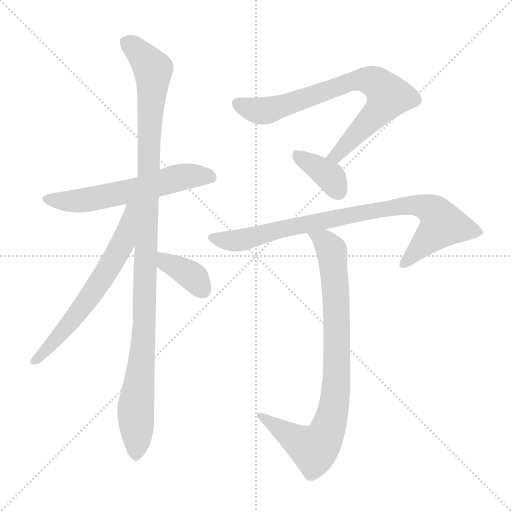
t = 0.00 s
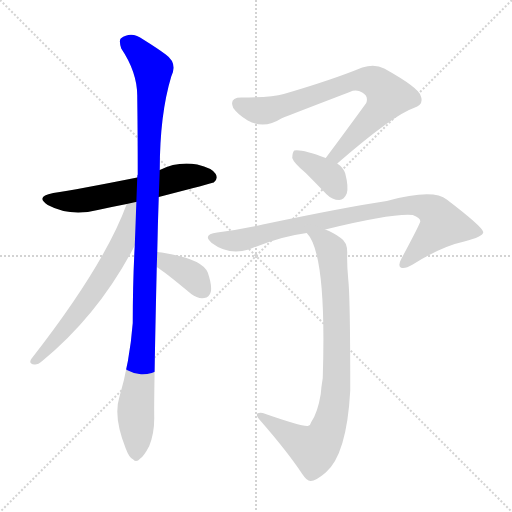
t = 1.34 s
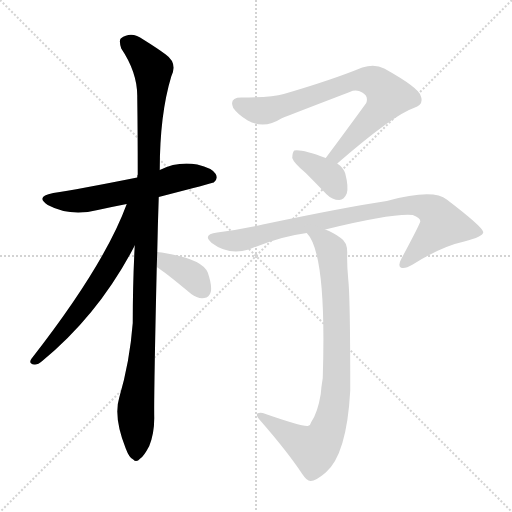
t = 2.68 s
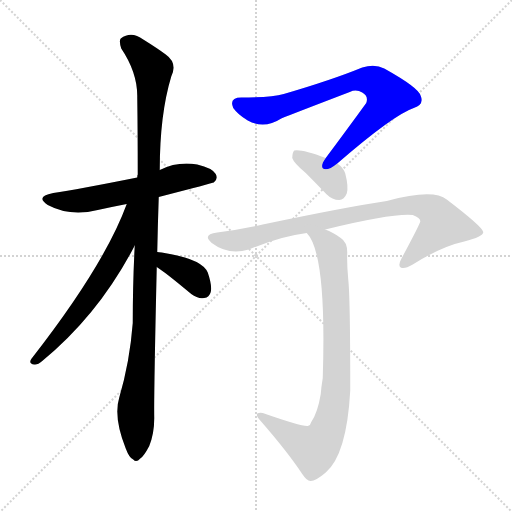
t = 4.01 s
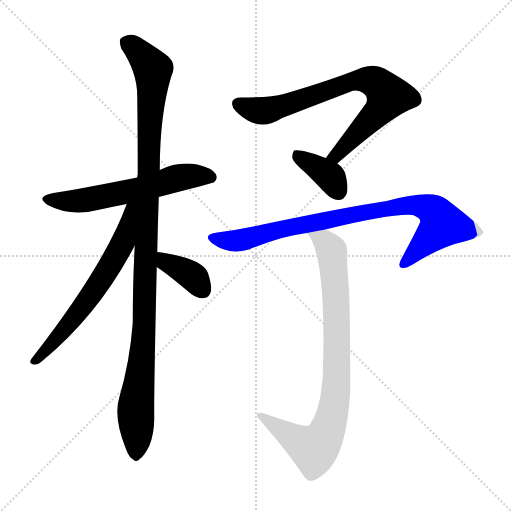
t = 5.35 s
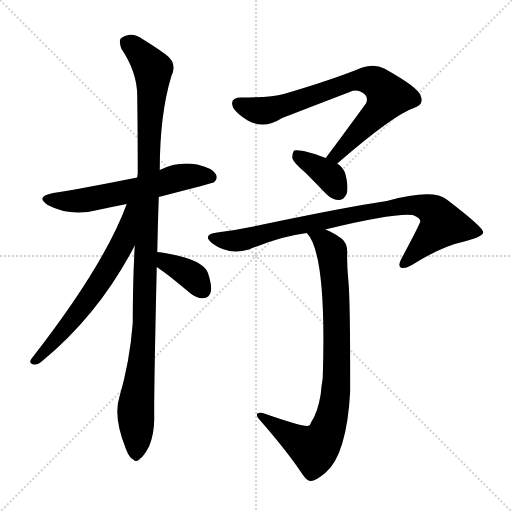
t = 6.69 s

The animated SVG that drew these frames (rendered in a browser with its animation timeline set to each time). Animation: 8 CSS @keyframes rules; one cycle of 6.69 s.

<svg version="1.1" viewBox="0 0 1024 1024" xmlns="http://www.w3.org/2000/svg">
  <g stroke="lightgray" stroke-dasharray="1,1" stroke-width="1" transform="scale(4, 4)">
    <line x1="0" y1="0" x2="256" y2="256"></line>
    <line x1="256" y1="0" x2="0" y2="256"></line>
    <line x1="128" y1="0" x2="128" y2="256"></line>
    <line x1="0" y1="128" x2="256" y2="128"></line>
  </g>
<g transform="scale(1, -1) translate(0, -900)">
   <style type="text/css">
    @keyframes keyframes0 {
      from {
       stroke: blue;
       stroke-dashoffset: 587;
       stroke-width: 128;
       }
       66% {
       animation-timing-function: step-end;
       stroke: blue;
       stroke-dashoffset: 0;
       stroke-width: 128;
       }
       to {
       stroke: black;
       stroke-width: 1024;
       }
       }
       #make-me-a-hanzi-animation-0 {
         animation: keyframes0 0.727702s both;
         animation-delay: 0.000000s;
         animation-timing-function: linear;
       }
    @keyframes keyframes1 {
      from {
       stroke: blue;
       stroke-dashoffset: 1099;
       stroke-width: 128;
       }
       78% {
       animation-timing-function: step-end;
       stroke: blue;
       stroke-dashoffset: 0;
       stroke-width: 128;
       }
       to {
       stroke: black;
       stroke-width: 1024;
       }
       }
       #make-me-a-hanzi-animation-1 {
         animation: keyframes1 1.144368s both;
         animation-delay: 0.727702s;
         animation-timing-function: linear;
       }
    @keyframes keyframes2 {
      from {
       stroke: blue;
       stroke-dashoffset: 632;
       stroke-width: 128;
       }
       67% {
       animation-timing-function: step-end;
       stroke: blue;
       stroke-dashoffset: 0;
       stroke-width: 128;
       }
       to {
       stroke: black;
       stroke-width: 1024;
       }
       }
       #make-me-a-hanzi-animation-2 {
         animation: keyframes2 0.764323s both;
         animation-delay: 1.872070s;
         animation-timing-function: linear;
       }
    @keyframes keyframes3 {
      from {
       stroke: blue;
       stroke-dashoffset: 371;
       stroke-width: 128;
       }
       55% {
       animation-timing-function: step-end;
       stroke: blue;
       stroke-dashoffset: 0;
       stroke-width: 128;
       }
       to {
       stroke: black;
       stroke-width: 1024;
       }
       }
       #make-me-a-hanzi-animation-3 {
         animation: keyframes3 0.551921s both;
         animation-delay: 2.636393s;
         animation-timing-function: linear;
       }
    @keyframes keyframes4 {
      from {
       stroke: blue;
       stroke-dashoffset: 752;
       stroke-width: 128;
       }
       71% {
       animation-timing-function: step-end;
       stroke: blue;
       stroke-dashoffset: 0;
       stroke-width: 128;
       }
       to {
       stroke: black;
       stroke-width: 1024;
       }
       }
       #make-me-a-hanzi-animation-4 {
         animation: keyframes4 0.861979s both;
         animation-delay: 3.188314s;
         animation-timing-function: linear;
       }
    @keyframes keyframes5 {
      from {
       stroke: blue;
       stroke-dashoffset: 369;
       stroke-width: 128;
       }
       55% {
       animation-timing-function: step-end;
       stroke: blue;
       stroke-dashoffset: 0;
       stroke-width: 128;
       }
       to {
       stroke: black;
       stroke-width: 1024;
       }
       }
       #make-me-a-hanzi-animation-5 {
         animation: keyframes5 0.550293s both;
         animation-delay: 4.050293s;
         animation-timing-function: linear;
       }
    @keyframes keyframes6 {
      from {
       stroke: blue;
       stroke-dashoffset: 850;
       stroke-width: 128;
       }
       73% {
       animation-timing-function: step-end;
       stroke: blue;
       stroke-dashoffset: 0;
       stroke-width: 128;
       }
       to {
       stroke: black;
       stroke-width: 1024;
       }
       }
       #make-me-a-hanzi-animation-6 {
         animation: keyframes6 0.941732s both;
         animation-delay: 4.600586s;
         animation-timing-function: linear;
       }
    @keyframes keyframes7 {
      from {
       stroke: blue;
       stroke-dashoffset: 848;
       stroke-width: 128;
       }
       73% {
       animation-timing-function: step-end;
       stroke: blue;
       stroke-dashoffset: 0;
       stroke-width: 128;
       }
       to {
       stroke: black;
       stroke-width: 1024;
       }
       }
       #make-me-a-hanzi-animation-7 {
         animation: keyframes7 0.940104s both;
         animation-delay: 5.542318s;
         animation-timing-function: linear;
       }
</style>
<path d="M 317.5 506.0 Q 425.5 534.0 427.5 535.0 Q 436.5 542.0 431.5 552.0 Q 424.5 564.0 394.5 571.0 Q 355.5 578.0 319.5 560.0 L 274.5 545.0 Q 154.5 521.0 106.5 514.0 Q 69.5 507.0 95.5 490.0 Q 140.5 466.0 195.5 480.0 Q 222.5 486.0 253.5 492.0 L 317.5 506.0 Z" fill="lightgray"></path> 
<path d="M 314.5 396.0 Q 315.5 448.0 317.5 506.0 L 319.5 560.0 Q 319.5 671.0 342.5 747.0 Q 355.5 774.0 331.5 791.0 Q 315.5 803.0 286.5 821.0 Q 262.5 839.0 241.5 823.0 Q 237.5 819.0 242.5 803.0 Q 275.5 754.0 274.5 705.0 Q 275.5 633.0 275.5 551.0 Q 274.5 550.0 274.5 545.0 L 269.5 409.0 Q 265.5 336.0 265.5 254.0 Q 259.5 176.0 238.5 105.0 Q 226.5 66.0 251.5 3.0 Q 258.5 -16.0 266.5 -19.0 Q 272.5 -26.0 280.5 -17.0 Q 287.5 -13.0 298.5 8.0 Q 308.5 33.0 308.5 64.0 Q 307.5 103.0 313.5 366.0 L 314.5 396.0 Z" fill="lightgray"></path> 
<path d="M 253.5 492.0 Q 208.5 369.0 62.5 182.0 Q 56.5 172.0 68.5 171.0 Q 75.5 170.0 84.5 178.0 Q 198.5 272.0 269.5 409.0 C 326.5 517.0 264.5 520.0 253.5 492.0 Z" fill="lightgray"></path> 
<path d="M 313.5 366.0 Q 328.5 357.0 382.5 312.0 Q 395.5 302.0 408.5 304.0 Q 418.5 305.0 421.5 316.0 Q 424.5 329.0 415.5 355.0 Q 403.5 383.0 323.5 395.0 Q 317.5 396.0 314.5 396.0 C 284.5 398.0 288.5 382.0 313.5 366.0 Z" fill="lightgray"></path> 
<path d="M 674.5 573.0 Q 786.5 670.0 827.5 684.0 Q 848.5 691.0 841.5 708.0 Q 838.5 724.0 768.5 763.0 Q 749.5 773.0 724.5 765.0 Q 663.5 740.0 567.5 712.0 Q 542.5 705.0 482.5 705.0 Q 457.5 705.0 466.5 684.0 Q 475.5 671.0 495.5 659.0 Q 528.5 641.0 562.5 663.0 Q 584.5 672.0 699.5 716.0 Q 712.5 722.0 724.5 715.0 Q 737.5 708.0 732.5 694.0 Q 695.5 643.0 651.5 584.0 C 633.5 560.0 651.5 553.0 674.5 573.0 Z" fill="lightgray"></path> 
<path d="M 651.5 584.0 Q 603.5 602.0 588.5 599.0 Q 584.5 595.0 584.5 584.0 Q 587.5 574.0 611.5 554.0 Q 630.5 535.0 652.5 512.0 Q 664.5 500.0 678.5 500.0 Q 688.5 501.0 693.5 513.0 Q 697.5 526.0 690.5 553.0 Q 686.5 565.0 674.5 573.0 L 651.5 584.0 Z" fill="lightgray"></path> 
<path d="M 650.5 441.0 Q 785.5 474.0 825.5 470.0 Q 841.5 464.0 840.5 457.0 Q 840.5 453.0 802.5 382.0 Q 795.5 369.0 801.5 365.0 Q 808.5 361.0 825.5 371.0 Q 882.5 407.0 928.5 417.0 Q 967.5 427.0 966.5 436.0 Q 965.5 446.0 893.5 501.0 Q 866.5 523.0 773.5 498.0 Q 692.5 486.0 525.5 451.0 Q 480.5 441.0 434.5 435.0 Q 403.5 431.0 423.5 414.0 Q 456.5 389.0 497.5 401.0 Q 563.5 428.0 613.5 434.0 L 650.5 441.0 Z" fill="lightgray"></path> 
<path d="M 613.5 434.0 Q 653.5 394.0 645.5 144.0 Q 642.5 126.0 641.5 112.0 Q 635.5 75.0 622.5 56.0 Q 621.5 50.0 615.5 48.0 Q 602.5 47.0 525.5 74.0 Q 518.5 75.0 514.5 73.0 Q 511.5 69.0 520.5 59.0 Q 575.5 -4.0 604.5 -48.0 Q 614.5 -63.0 621.5 -62.0 Q 631.5 -62.0 651.5 -45.0 Q 693.5 -9.0 700.5 119.0 Q 700.5 306.0 696.5 341.0 Q 693.5 372.0 694.5 395.0 Q 694.5 416.0 681.5 424.0 Q 665.5 436.0 650.5 441.0 C 623.5 454.0 596.5 459.0 613.5 434.0 Z" fill="lightgray"></path> 
      <clipPath id="make-me-a-hanzi-clip-0">
      <path d="M 317.5 506.0 Q 425.5 534.0 427.5 535.0 Q 436.5 542.0 431.5 552.0 Q 424.5 564.0 394.5 571.0 Q 355.5 578.0 319.5 560.0 L 274.5 545.0 Q 154.5 521.0 106.5 514.0 Q 69.5 507.0 95.5 490.0 Q 140.5 466.0 195.5 480.0 Q 222.5 486.0 253.5 492.0 L 317.5 506.0 Z" fill="lightgray"></path>
      </clipPath>
      <path clip-path="url(#make-me-a-hanzi-clip-0)" d="M 98.5 503.0 L 133.5 497.0 L 169.5 499.0 L 371.5 547.0 L 423.5 544.0 " fill="none" id="make-me-a-hanzi-animation-0" stroke-dasharray="459 918" stroke-linecap="round"></path>

      <clipPath id="make-me-a-hanzi-clip-1">
      <path d="M 314.5 396.0 Q 315.5 448.0 317.5 506.0 L 319.5 560.0 Q 319.5 671.0 342.5 747.0 Q 355.5 774.0 331.5 791.0 Q 315.5 803.0 286.5 821.0 Q 262.5 839.0 241.5 823.0 Q 237.5 819.0 242.5 803.0 Q 275.5 754.0 274.5 705.0 Q 275.5 633.0 275.5 551.0 Q 274.5 550.0 274.5 545.0 L 269.5 409.0 Q 265.5 336.0 265.5 254.0 Q 259.5 176.0 238.5 105.0 Q 226.5 66.0 251.5 3.0 Q 258.5 -16.0 266.5 -19.0 Q 272.5 -26.0 280.5 -17.0 Q 287.5 -13.0 298.5 8.0 Q 308.5 33.0 308.5 64.0 Q 307.5 103.0 313.5 366.0 L 314.5 396.0 Z" fill="lightgray"></path>
      </clipPath>
      <path clip-path="url(#make-me-a-hanzi-clip-1)" d="M 253.5 816.0 L 268.5 806.0 L 305.5 761.0 L 289.5 255.0 L 271.5 84.0 L 271.5 -5.0 " fill="none" id="make-me-a-hanzi-animation-1" stroke-dasharray="971 1942" stroke-linecap="round"></path>

      <clipPath id="make-me-a-hanzi-clip-2">
      <path d="M 253.5 492.0 Q 208.5 369.0 62.5 182.0 Q 56.5 172.0 68.5 171.0 Q 75.5 170.0 84.5 178.0 Q 198.5 272.0 269.5 409.0 C 326.5 517.0 264.5 520.0 253.5 492.0 Z" fill="lightgray"></path>
      </clipPath>
      <path clip-path="url(#make-me-a-hanzi-clip-2)" d="M 269.5 489.0 L 260.5 483.0 L 245.5 413.0 L 206.5 346.0 L 125.5 236.0 L 70.5 179.0 " fill="none" id="make-me-a-hanzi-animation-2" stroke-dasharray="504 1008" stroke-linecap="round"></path>

      <clipPath id="make-me-a-hanzi-clip-3">
      <path d="M 313.5 366.0 Q 328.5 357.0 382.5 312.0 Q 395.5 302.0 408.5 304.0 Q 418.5 305.0 421.5 316.0 Q 424.5 329.0 415.5 355.0 Q 403.5 383.0 323.5 395.0 Q 317.5 396.0 314.5 396.0 C 284.5 398.0 288.5 382.0 313.5 366.0 Z" fill="lightgray"></path>
      </clipPath>
      <path clip-path="url(#make-me-a-hanzi-clip-3)" d="M 318.5 388.0 L 383.5 349.0 L 407.5 318.0 " fill="none" id="make-me-a-hanzi-animation-3" stroke-dasharray="243 486" stroke-linecap="round"></path>

      <clipPath id="make-me-a-hanzi-clip-4">
      <path d="M 674.5 573.0 Q 786.5 670.0 827.5 684.0 Q 848.5 691.0 841.5 708.0 Q 838.5 724.0 768.5 763.0 Q 749.5 773.0 724.5 765.0 Q 663.5 740.0 567.5 712.0 Q 542.5 705.0 482.5 705.0 Q 457.5 705.0 466.5 684.0 Q 475.5 671.0 495.5 659.0 Q 528.5 641.0 562.5 663.0 Q 584.5 672.0 699.5 716.0 Q 712.5 722.0 724.5 715.0 Q 737.5 708.0 732.5 694.0 Q 695.5 643.0 651.5 584.0 C 633.5 560.0 651.5 553.0 674.5 573.0 Z" fill="lightgray"></path>
      </clipPath>
      <path clip-path="url(#make-me-a-hanzi-clip-4)" d="M 477.5 692.0 L 501.5 682.0 L 534.5 679.0 L 714.5 740.0 L 752.5 734.0 L 777.5 708.0 L 767.5 690.0 L 675.5 589.0 L 660.5 588.0 " fill="none" id="make-me-a-hanzi-animation-4" stroke-dasharray="624 1248" stroke-linecap="round"></path>

      <clipPath id="make-me-a-hanzi-clip-5">
      <path d="M 651.5 584.0 Q 603.5 602.0 588.5 599.0 Q 584.5 595.0 584.5 584.0 Q 587.5 574.0 611.5 554.0 Q 630.5 535.0 652.5 512.0 Q 664.5 500.0 678.5 500.0 Q 688.5 501.0 693.5 513.0 Q 697.5 526.0 690.5 553.0 Q 686.5 565.0 674.5 573.0 L 651.5 584.0 Z" fill="lightgray"></path>
      </clipPath>
      <path clip-path="url(#make-me-a-hanzi-clip-5)" d="M 592.5 590.0 L 662.5 545.0 L 675.5 518.0 " fill="none" id="make-me-a-hanzi-animation-5" stroke-dasharray="241 482" stroke-linecap="round"></path>

      <clipPath id="make-me-a-hanzi-clip-6">
      <path d="M 650.5 441.0 Q 785.5 474.0 825.5 470.0 Q 841.5 464.0 840.5 457.0 Q 840.5 453.0 802.5 382.0 Q 795.5 369.0 801.5 365.0 Q 808.5 361.0 825.5 371.0 Q 882.5 407.0 928.5 417.0 Q 967.5 427.0 966.5 436.0 Q 965.5 446.0 893.5 501.0 Q 866.5 523.0 773.5 498.0 Q 692.5 486.0 525.5 451.0 Q 480.5 441.0 434.5 435.0 Q 403.5 431.0 423.5 414.0 Q 456.5 389.0 497.5 401.0 Q 563.5 428.0 613.5 434.0 L 650.5 441.0 Z" fill="lightgray"></path>
      </clipPath>
      <path clip-path="url(#make-me-a-hanzi-clip-6)" d="M 427.5 425.0 L 436.5 420.0 L 485.5 420.0 L 578.5 446.0 L 788.5 487.0 L 827.5 491.0 L 856.5 484.0 L 879.5 464.0 L 883.5 449.0 L 806.5 371.0 " fill="none" id="make-me-a-hanzi-animation-6" stroke-dasharray="722 1444" stroke-linecap="round"></path>

      <clipPath id="make-me-a-hanzi-clip-7">
      <path d="M 613.5 434.0 Q 653.5 394.0 645.5 144.0 Q 642.5 126.0 641.5 112.0 Q 635.5 75.0 622.5 56.0 Q 621.5 50.0 615.5 48.0 Q 602.5 47.0 525.5 74.0 Q 518.5 75.0 514.5 73.0 Q 511.5 69.0 520.5 59.0 Q 575.5 -4.0 604.5 -48.0 Q 614.5 -63.0 621.5 -62.0 Q 631.5 -62.0 651.5 -45.0 Q 693.5 -9.0 700.5 119.0 Q 700.5 306.0 696.5 341.0 Q 693.5 372.0 694.5 395.0 Q 694.5 416.0 681.5 424.0 Q 665.5 436.0 650.5 441.0 C 623.5 454.0 596.5 459.0 613.5 434.0 Z" fill="lightgray"></path>
      </clipPath>
      <path clip-path="url(#make-me-a-hanzi-clip-7)" d="M 619.5 435.0 L 647.5 419.0 L 663.5 398.0 L 674.5 242.0 L 673.5 132.0 L 664.5 70.0 L 654.5 38.0 L 628.5 2.0 L 520.5 67.0 " fill="none" id="make-me-a-hanzi-animation-7" stroke-dasharray="720 1440" stroke-linecap="round"></path>

</g>
</svg>
